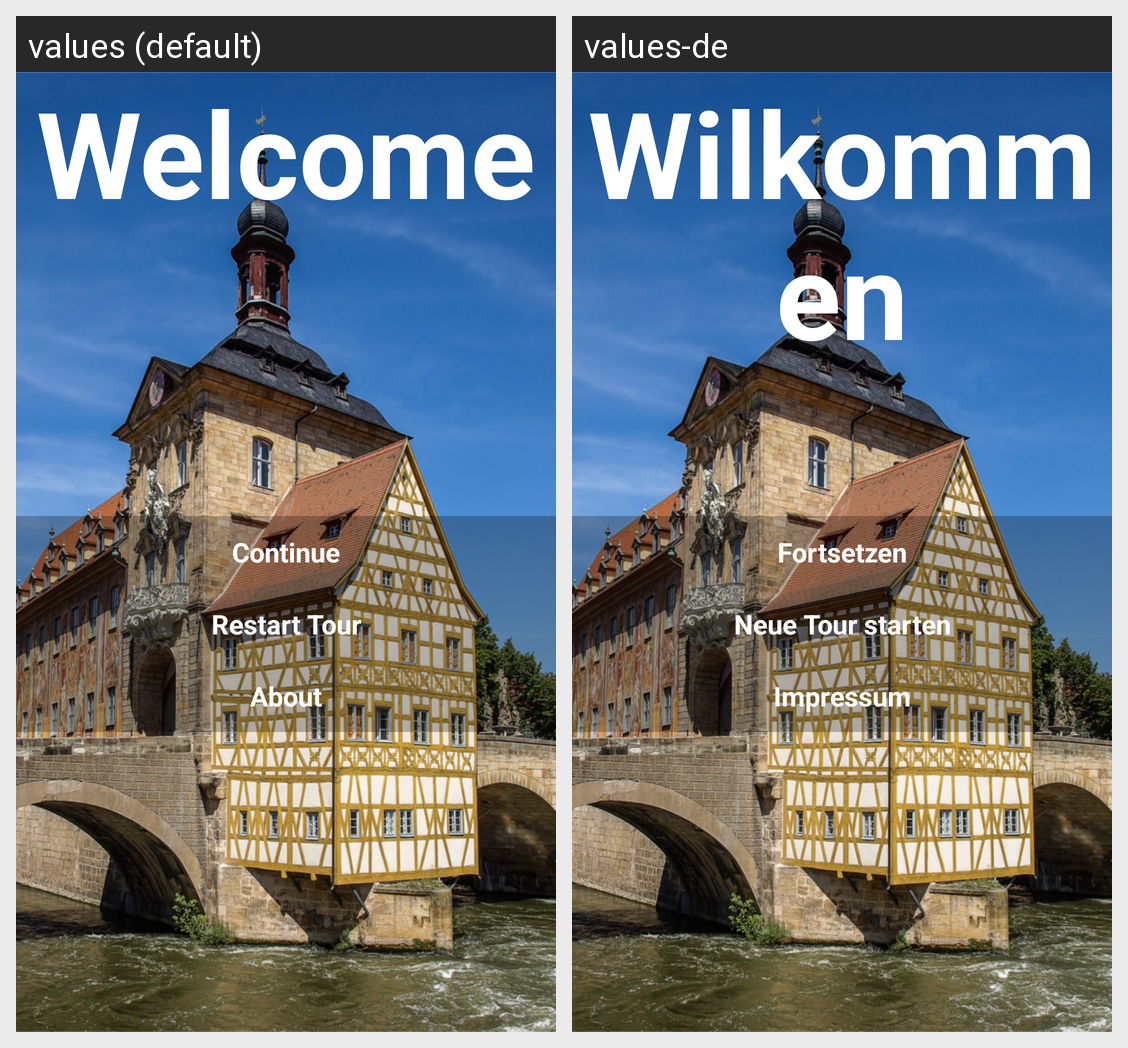

This grid shows one Android layout under two languages. Give, for every string resource on the screen, its name, the default text and each shown locale's text.
Android screen res/layout/activity_welcome_page_app_tourinprogress.xml rendered under 2 locales, left to right: values (default), values-de. Device: Nexus 5 (rendered at 1080×1920; each locale shown at half size, 540×960, under a caption strip naming it); theme WeltkulturerbeBambergAppTheme.
Strings drawn on this screen, with the default value and each locale's value (text and hints the layout hard-codes, and strings that could not be matched under every locale, appear in the picture but are not listed):

tv_welcome_title
  values: Welcome
  values-de: Wilkommen

btn_welcome_continue
  values: Continue
  values-de: Fortsetzen

btn_welcome_restart_tour
  values: Restart Tour
  values-de: Neue Tour starten

btn_welcome_about
  values: About
  values-de: Impressum
